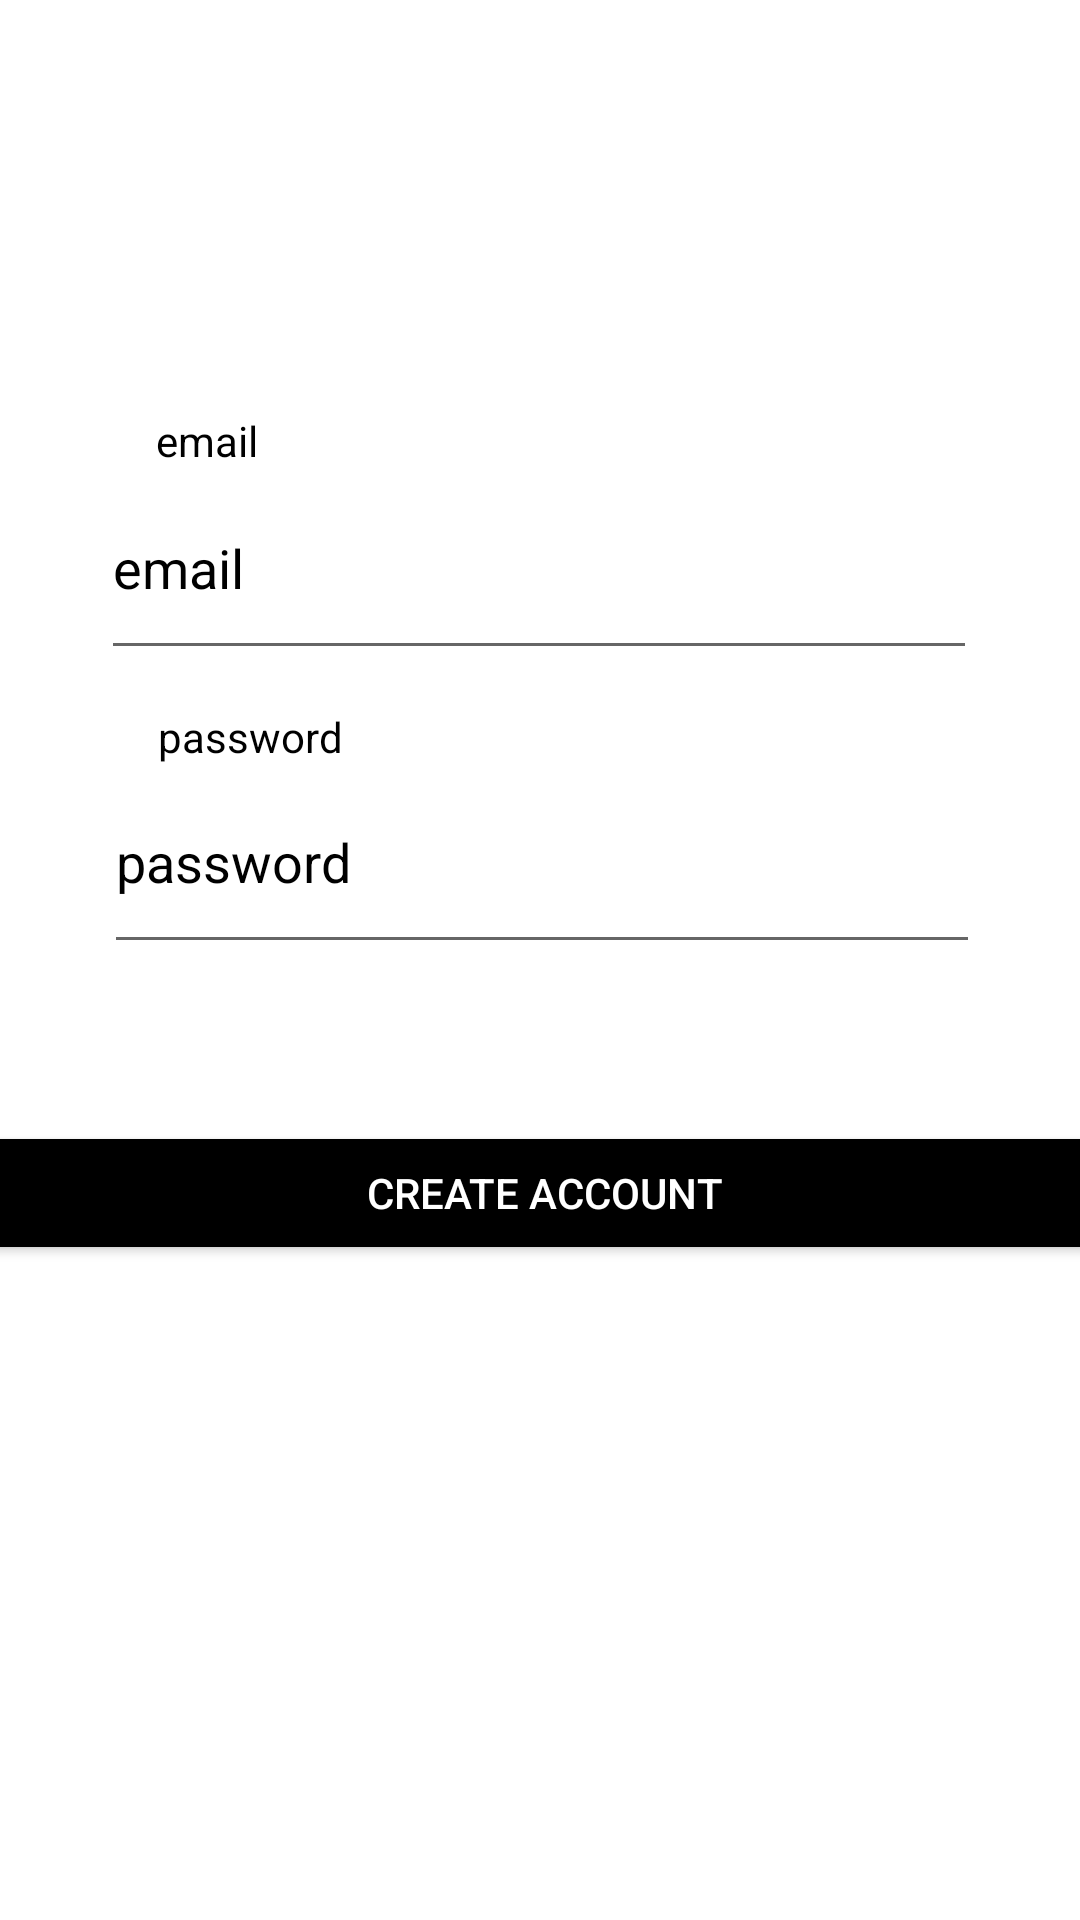

Layout XML and referenced resources for this Android screen:
<!-- AndroidManifest.xml: application theme Theme.PotWhole -->
<!-- res/layout/activity_register_account.xml -->
<?xml version="1.0" encoding="utf-8"?>
<androidx.constraintlayout.widget.ConstraintLayout
    xmlns:android="http://schemas.android.com/apk/res/android"
    xmlns:app="http://schemas.android.com/apk/res-auto"
    xmlns:tools="http://schemas.android.com/tools"
    android:layout_width="match_parent"
    android:layout_height="match_parent"
    android:background="@color/white"
    tools:context=".RegisterAccountPage">

    <EditText
        android:id="@+id/editTextEmail"
        android:layout_width="292dp"
        android:layout_height="71dp"
        android:hint="email"
        android:inputType="textEmailAddress"
        android:textColor="@color/black"
        android:textColorHint="@color/black"
        app:errorEnabled="true"
        app:layout_constraintBottom_toBottomOf="parent"
        app:layout_constraintEnd_toEndOf="parent"
        app:layout_constraintHorizontal_bias="0.495"
        app:layout_constraintStart_toStartOf="parent"
        app:layout_constraintTop_toTopOf="parent"
        app:layout_constraintVertical_bias="0.268" />

    <TextView
        android:id="@+id/email"
        android:layout_width="wrap_content"
        android:layout_height="wrap_content"
        android:text="email"
        android:textColor="@color/black"
        app:layout_constraintBottom_toBottomOf="parent"
        app:layout_constraintEnd_toEndOf="parent"
        app:layout_constraintHorizontal_bias="0.159"
        app:layout_constraintStart_toStartOf="parent"
        app:layout_constraintTop_toTopOf="parent"
        app:layout_constraintVertical_bias="0.221" />

    <EditText
        android:id="@+id/editTextPassword"
        android:layout_width="292dp"
        android:layout_height="71dp"
        android:hint="password"
        android:inputType="textPassword"
        android:textColor="@color/black"
        android:textColorHint="@color/black"
        app:layout_constraintBottom_toBottomOf="parent"
        app:layout_constraintEnd_toEndOf="parent"
        app:layout_constraintHorizontal_bias="0.512"
        app:layout_constraintStart_toStartOf="parent"
        app:layout_constraintTop_toTopOf="parent"
        app:layout_constraintVertical_bias="0.44" />

    <TextView
        android:id="@+id/password"
        android:layout_width="wrap_content"
        android:layout_height="wrap_content"
        android:text="password"
        android:textColor="@color/black"
        app:layout_constraintBottom_toBottomOf="parent"
        app:layout_constraintEnd_toEndOf="parent"
        app:layout_constraintHorizontal_bias="0.177"
        app:layout_constraintStart_toStartOf="parent"
        app:layout_constraintTop_toTopOf="parent"
        app:layout_constraintVertical_bias="0.38" />

    <Button
        android:id="@+id/Register_Account_button"
        android:text="Create Account"
        android:layout_width="374dp"
        android:layout_height="48dp"
        android:backgroundTint="@color/black"
        android:textColor="@color/white"
        app:layout_constraintBottom_toBottomOf="parent"
        app:layout_constraintEnd_toEndOf="parent"
        app:layout_constraintHorizontal_bias="0.432"
        app:layout_constraintStart_toStartOf="parent"
        app:layout_constraintTop_toTopOf="parent"
        app:layout_constraintVertical_bias="0.631"
        tools:ignore="TextContrastCheck" />

</androidx.constraintlayout.widget.ConstraintLayout>
<!-- resources referenced by this layout -->
<resources>
  <style name="Theme.PotWhole" parent="Theme.MaterialComponents.DayNight.NoActionBar">
          
          <item name="colorPrimary">@color/purple_500</item>
          <item name="colorPrimaryVariant">@color/purple_700</item>
          <item name="colorOnPrimary">@color/white</item>
          
          <item name="colorSecondary">@color/teal_200</item>
          <item name="colorSecondaryVariant">@color/teal_700</item>
          <item name="colorOnSecondary">@color/black</item>
          
          <item name="android:statusBarColor" tools:targetApi="l">?attr/colorPrimaryVariant</item>
          
      </style>
  <!-- not gathered from this repository: default colours our renderer supplied (Android Studio template values) -->
  <color name="purple_500">#FF6200EE</color>
  <color name="purple_700">#FF3700B3</color>
  <color name="teal_200">#FF03DAC5</color>
  <color name="teal_700">#FF018786</color>
  <color name="black">#FF000000</color>
  <color name="white">#FFFFFFFF</color>
</resources>
